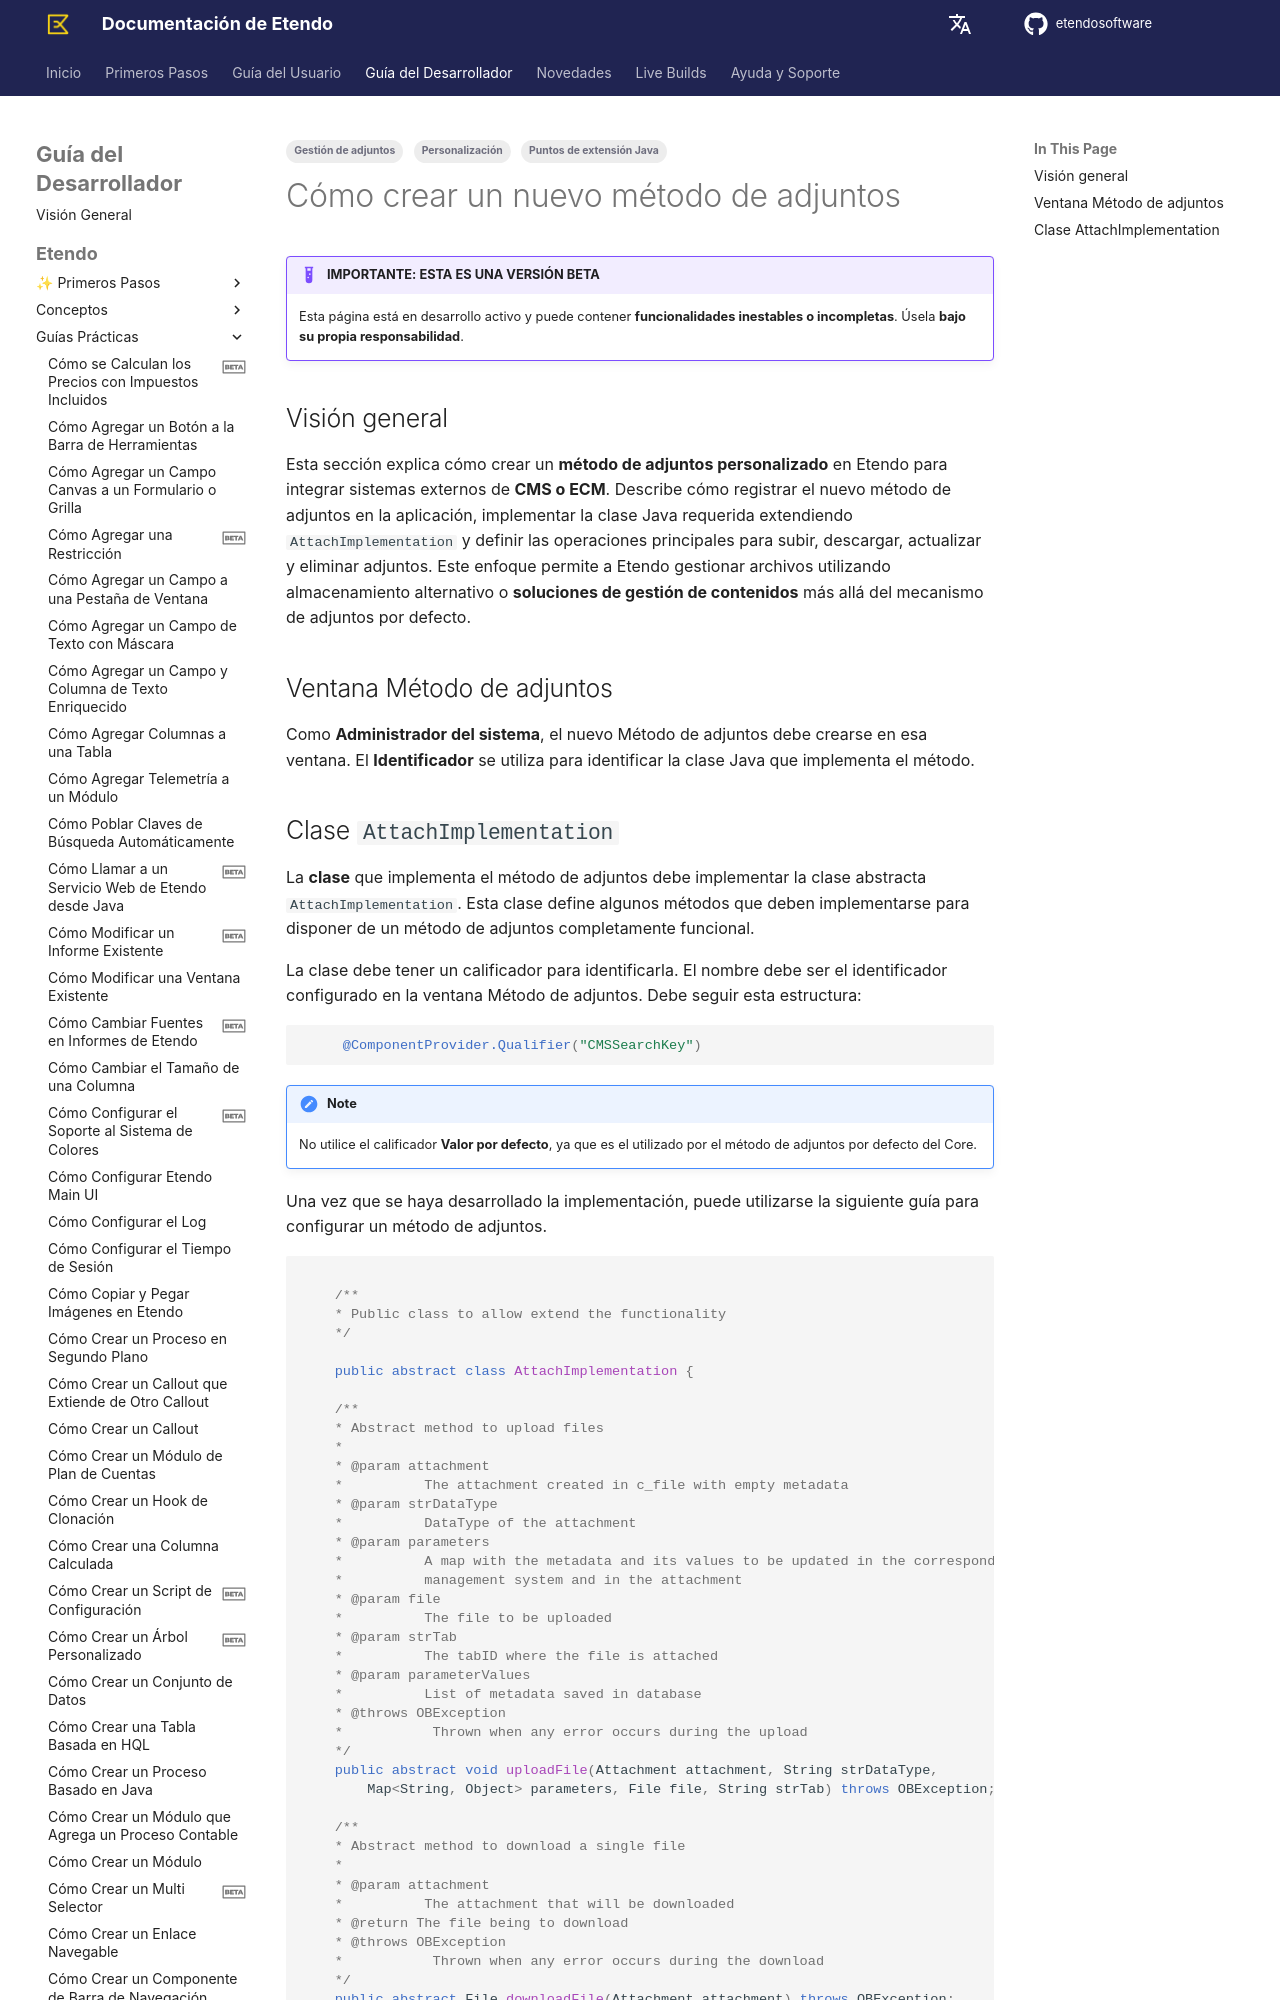

repository: etendosoftware/docs · page: es/developer-guide/etendo-classic/how-to-guides/how-to-create-a-new-attachment-method/index.html · generator: mkdocs

---
title: Cómo crear un nuevo método de adjuntos
tags: 
    - Personalización
    - Puntos de extensión Java
    - Gestión de adjuntos 
status: beta
---

# Cómo crear un nuevo método de adjuntos { #how-to-create-a-new-attachment-method }

!!! example "IMPORTANTE: ESTA ES UNA VERSIÓN BETA"
    Esta página está en desarrollo activo y puede contener **funcionalidades inestables o incompletas**. Úsela **bajo su propia responsabilidad**.


## Visión general { #overview }

Esta sección explica cómo crear un **método de adjuntos personalizado** en Etendo para integrar sistemas externos de **CMS o ECM**. Describe cómo registrar el nuevo método de adjuntos en la aplicación, implementar la clase Java requerida extendiendo `AttachImplementation` y definir las operaciones principales para subir, descargar, actualizar y eliminar adjuntos. Este enfoque permite a Etendo gestionar archivos utilizando almacenamiento alternativo o **soluciones de gestión de contenidos** más allá del mecanismo de adjuntos por defecto.

## Ventana Método de adjuntos { #attachment-method-window }

Como **Administrador del sistema**, el nuevo Método de adjuntos debe crearse en esa ventana. El **Identificador** se utiliza para identificar la clase Java que implementa el método.
